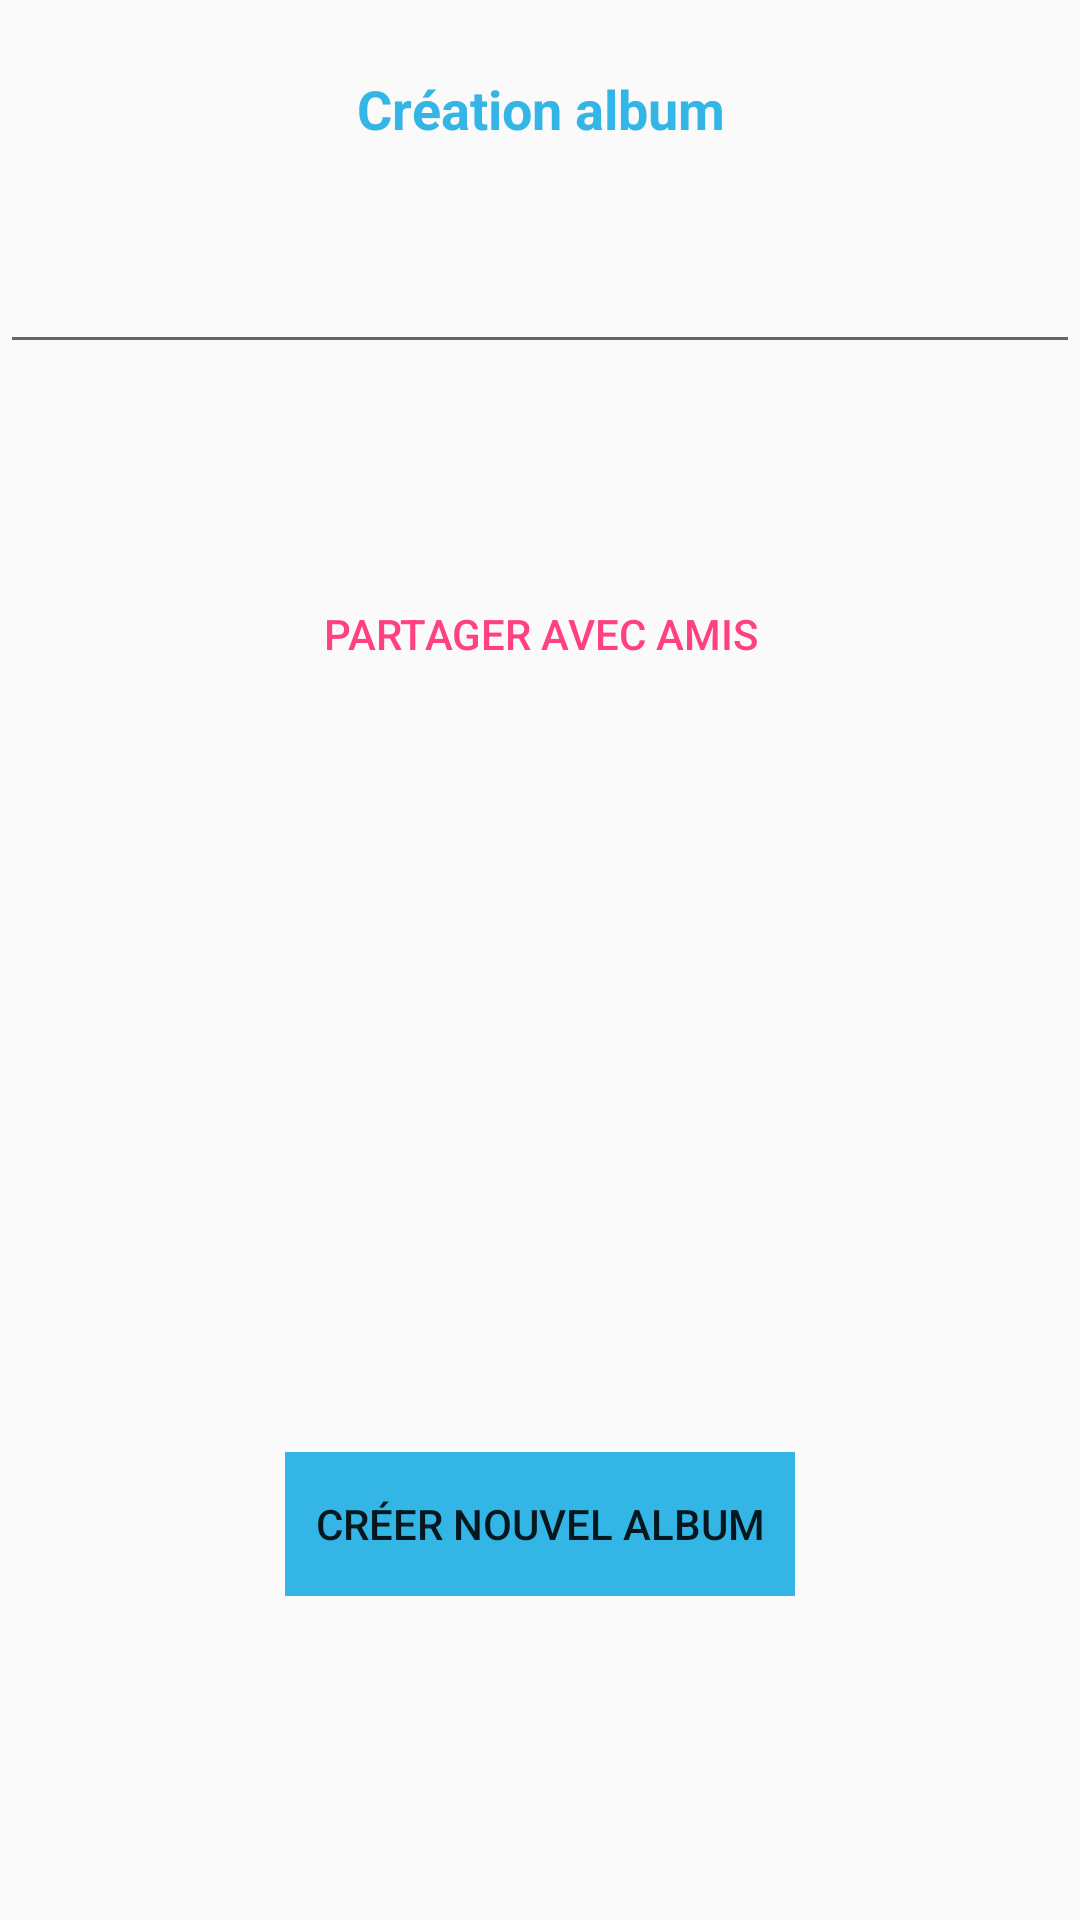

Android layout source for this screen:
<!-- AndroidManifest.xml: application theme AppTheme -->
<!-- res/layout/creation_album.xml -->
<?xml version="1.0" encoding="utf-8"?>
<RelativeLayout xmlns:android="http://schemas.android.com/apk/res/android"
    android:orientation="vertical" android:layout_width="match_parent"
    android:layout_height="match_parent">

    <TextView
        android:id="@+id/param_album"
        android:layout_width="match_parent"
        android:layout_height="wrap_content"
        android:layout_alignParentStart="true"
        android:layout_alignParentTop="true"
        android:layout_marginTop="24dp"
        android:text="@string/nvx_album"
        android:textAlignment="center"
        android:textColor="@android:color/holo_blue_light"
        android:textSize="18sp"
        android:textStyle="bold" />

    <EditText
        android:id="@+id/titre_param_album"
        android:layout_width="match_parent"
        android:layout_height="wrap_content"
        android:ems="10"
        android:inputType="textPersonName"
        android:layout_below="@+id/param_photo"
        android:layout_alignParentStart="true"
        android:layout_marginTop="80dp" />


    <Button
        android:id="@+id/amis"
        style="@style/Widget.AppCompat.Button.Borderless.Colored"
        android:layout_width="wrap_content"
        android:layout_height="wrap_content"
        android:layout_marginTop="66dp"
        android:text="@string/amis_album"
        android:layout_below="@+id/titre_param_album"
        android:layout_centerHorizontal="true" />


    <Button
        android:id="@+id/ajouter"
        style="@style/Widget.AppCompat.Button.Borderless"
        android:layout_width="170dp"
        android:layout_height="wrap_content"
        android:layout_alignParentBottom="true"
        android:layout_centerHorizontal="true"
        android:layout_marginBottom="108dp"
        android:background="@android:color/holo_blue_light"
        android:text="@string/creer_album" />
</RelativeLayout>
<!-- resources referenced by this layout -->
<resources>
  <string name="amis_album">Partager avec Amis</string>
  <string name="creer_album">Créer nouvel album</string>
  <string name="nvx_album">Création album</string>
  <style name="AppTheme" parent="Theme.AppCompat.Light.NoActionBar">
          
          <item name="colorPrimary">@color/colorPrimary</item>
          <item name="colorPrimaryDark">@color/colorPrimaryDark</item>
          <item name="colorAccent">@color/colorAccent</item>
          <item name="android:windowNoTitle">true</item>
          <item name="android:windowActionBar">false</item>
          <item name="android:windowFullscreen">true</item>
          <item name="android:windowContentOverlay">@null</item>
      </style>
  <color name="colorPrimary">#3F51B5</color>
  <color name="colorPrimaryDark">#303F9F</color>
  <color name="colorAccent">#FF4081</color>
</resources>
